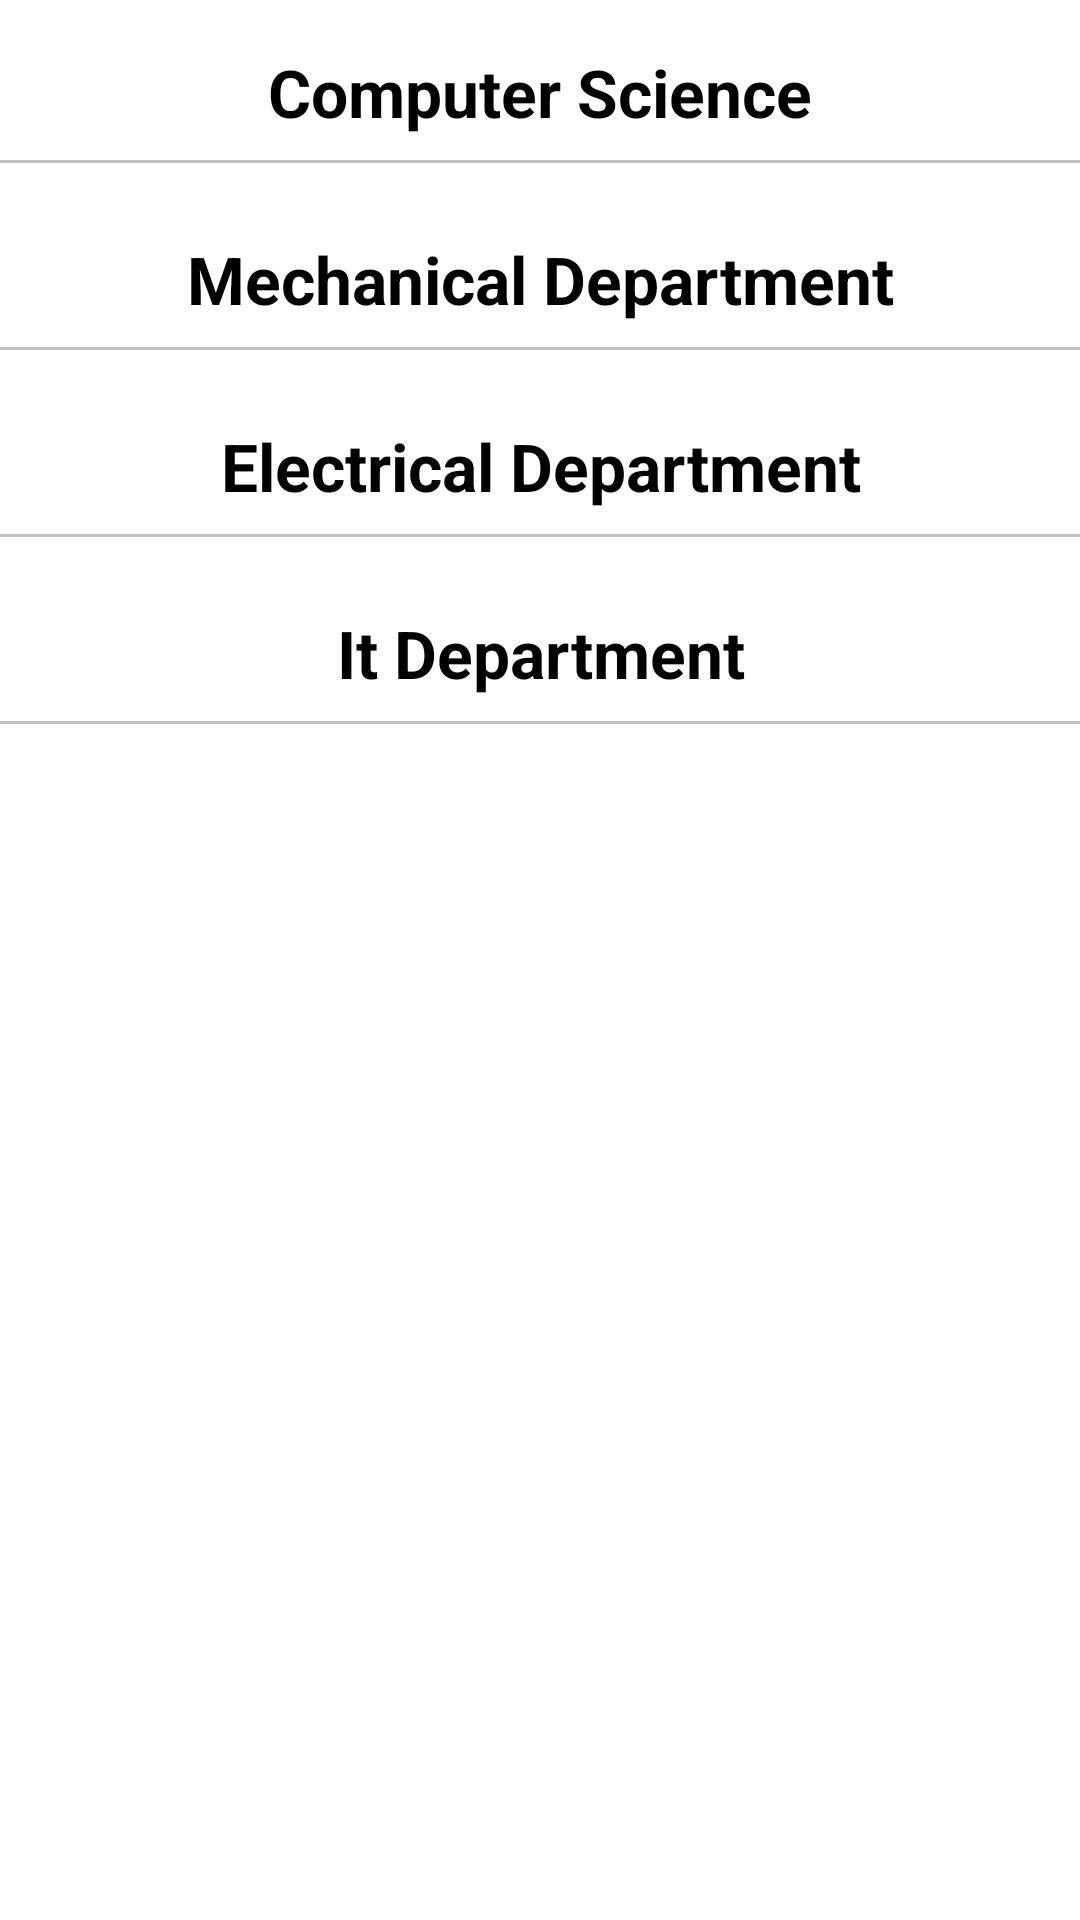

Here is an Android app screen rendered from its layout file. Give the layout XML and the strings, colors and styles it references.
<!-- AndroidManifest.xml: application theme Theme.CampusConnect -->
<!-- res/layout/fragment_faculty.xml -->
<?xml version="1.0" encoding="utf-8"?>
<FrameLayout xmlns:android="http://schemas.android.com/apk/res/android"
    xmlns:tools="http://schemas.android.com/tools"
    android:layout_width="match_parent"
    android:layout_height="match_parent"
    tools:context=".ui.faculty.FacultyFragment">

    <androidx.core.widget.NestedScrollView
        android:layout_width="match_parent"
        android:layout_height="match_parent">
        <LinearLayout
            android:layout_width="match_parent"
            android:layout_height="match_parent"
            android:orientation="vertical">

            <TextView
                android:layout_width="match_parent"
                android:layout_height="wrap_content"
                android:text="Computer Science"
                android:gravity="center"
                android:textColor="@color/black"
                android:textSize="22sp"
                android:textStyle="bold"
                android:layout_marginTop="16dp"/>

            <View
                android:layout_width="wrap_content"
                android:layout_height="1dp"
                android:background="@color/light_grey"
                android:layout_marginVertical="8dp"/>

            <androidx.recyclerview.widget.RecyclerView
                android:layout_width="match_parent"
                android:layout_height="wrap_content"
                android:id="@+id/csDepartment"
                android:visibility="gone"
                android:nestedScrollingEnabled="false"/>
            <LinearLayout
                android:layout_width="match_parent"
                android:layout_height="wrap_content"
                android:orientation="vertical"
                android:visibility="gone"
                android:id="@+id/csNoData">
                <include layout="@layout/no_date_found"
                  />


            </LinearLayout>
            <TextView
                android:layout_width="match_parent"
                android:layout_height="wrap_content"
                android:text="Mechanical Department"
                android:gravity="center"
                android:textColor="@color/black"
                android:textSize="22sp"
                android:textStyle="bold"
                android:layout_marginTop="16dp"/>

            <View
                android:layout_width="wrap_content"
                android:layout_height="1dp"
                android:background="@color/light_grey"
                android:layout_marginVertical="8dp"/>

            <androidx.recyclerview.widget.RecyclerView
                android:layout_width="match_parent"
                android:layout_height="wrap_content"
                android:id="@+id/mechanicalDepartment"
                android:visibility="gone"
                android:nestedScrollingEnabled="false"/>
            <LinearLayout
                android:layout_width="match_parent"
                android:layout_height="wrap_content"
                android:orientation="vertical"
                android:visibility="gone"
                android:id="@+id/mechanicalNoData">
                <include layout="@layout/no_date_found"/>


            </LinearLayout>




            <TextView
                android:layout_width="match_parent"
                android:layout_height="wrap_content"
                android:text="Electrical Department"
                android:gravity="center"
                android:textColor="@color/black"
                android:textSize="22sp"
                android:textStyle="bold"
                android:layout_marginTop="16dp"/>

            <View
                android:layout_width="wrap_content"
                android:layout_height="1dp"
                android:background="@color/light_grey"
                android:layout_marginVertical="8dp"/>

            <androidx.recyclerview.widget.RecyclerView
                android:layout_width="match_parent"
                android:layout_height="wrap_content"
                android:id="@+id/etcDepartment"
                android:visibility="gone"
                android:nestedScrollingEnabled="false"/>
            <LinearLayout
                android:layout_width="match_parent"
                android:layout_height="wrap_content"
                android:orientation="vertical"
                android:visibility="gone"
                android:id="@+id/etcNoData">
                <include layout="@layout/no_date_found"/>


            </LinearLayout>
            <TextView
                android:layout_width="match_parent"
                android:layout_height="wrap_content"
                android:text="It Department"
                android:gravity="center"
                android:textColor="@color/black"
                android:textSize="22sp"
                android:textStyle="bold"
                android:layout_marginTop="16dp"/>

            <View
                android:layout_width="wrap_content"
                android:layout_height="1dp"
                android:background="@color/light_grey"
                android:layout_marginVertical="8dp"/>

            <androidx.recyclerview.widget.RecyclerView
                android:layout_width="match_parent"
                android:layout_height="wrap_content"
                android:id="@+id/itDepartment"
                android:visibility="gone"
                android:nestedScrollingEnabled="false"/>
            <LinearLayout
                android:layout_width="match_parent"
                android:layout_height="wrap_content"
                android:orientation="vertical"
                android:visibility="gone"
                android:id="@+id/itNoData">
                <include layout="@layout/no_date_found"/>


            </LinearLayout>



        </LinearLayout>


    </androidx.core.widget.NestedScrollView>


</FrameLayout>
<!-- res/layout/no_date_found.xml (included above) -->
<?xml version="1.0" encoding="utf-8"?>
<com.google.android.material.card.MaterialCardView xmlns:android="http://schemas.android.com/apk/res/android"
    android:layout_width="match_parent"
    android:layout_height="wrap_content"
    android:id="@+id/noDataFound">
    <TextView
        android:layout_width="match_parent"
        android:layout_height="wrap_content"
        android:text="No Data Found"
        android:textSize="20sp"
        android:gravity="center"
        android:textColor="@color/black"
        android:layout_margin="8dp"/>

</com.google.android.material.card.MaterialCardView>
<!-- resources referenced by this layout -->
<resources>
  <color name="black">#FF000000</color>
  <color name="light_grey">#c1c1c1</color>
  <style name="Theme.CampusConnect" parent="Theme.MaterialComponents.DayNight.DarkActionBar">
          
          <item name="colorPrimary">@color/purple_500</item>
          <item name="colorPrimaryVariant">@color/purple_700</item>
          <item name="colorOnPrimary">@color/white</item>
          
          <item name="colorSecondary">@color/teal_200</item>
          <item name="colorSecondaryVariant">@color/teal_700</item>
          <item name="colorOnSecondary">@color/black</item>
          
          <item name="android:statusBarColor">?attr/colorPrimaryVariant</item>
          
      </style>
  <color name="purple_500">#0288D1</color>
  <color name="purple_700">#0288D1</color>
  <color name="white">#FFFFFFFF</color>
  <color name="teal_200">#FF03DAC5</color>
  <color name="teal_700">#FF018786</color>
</resources>
